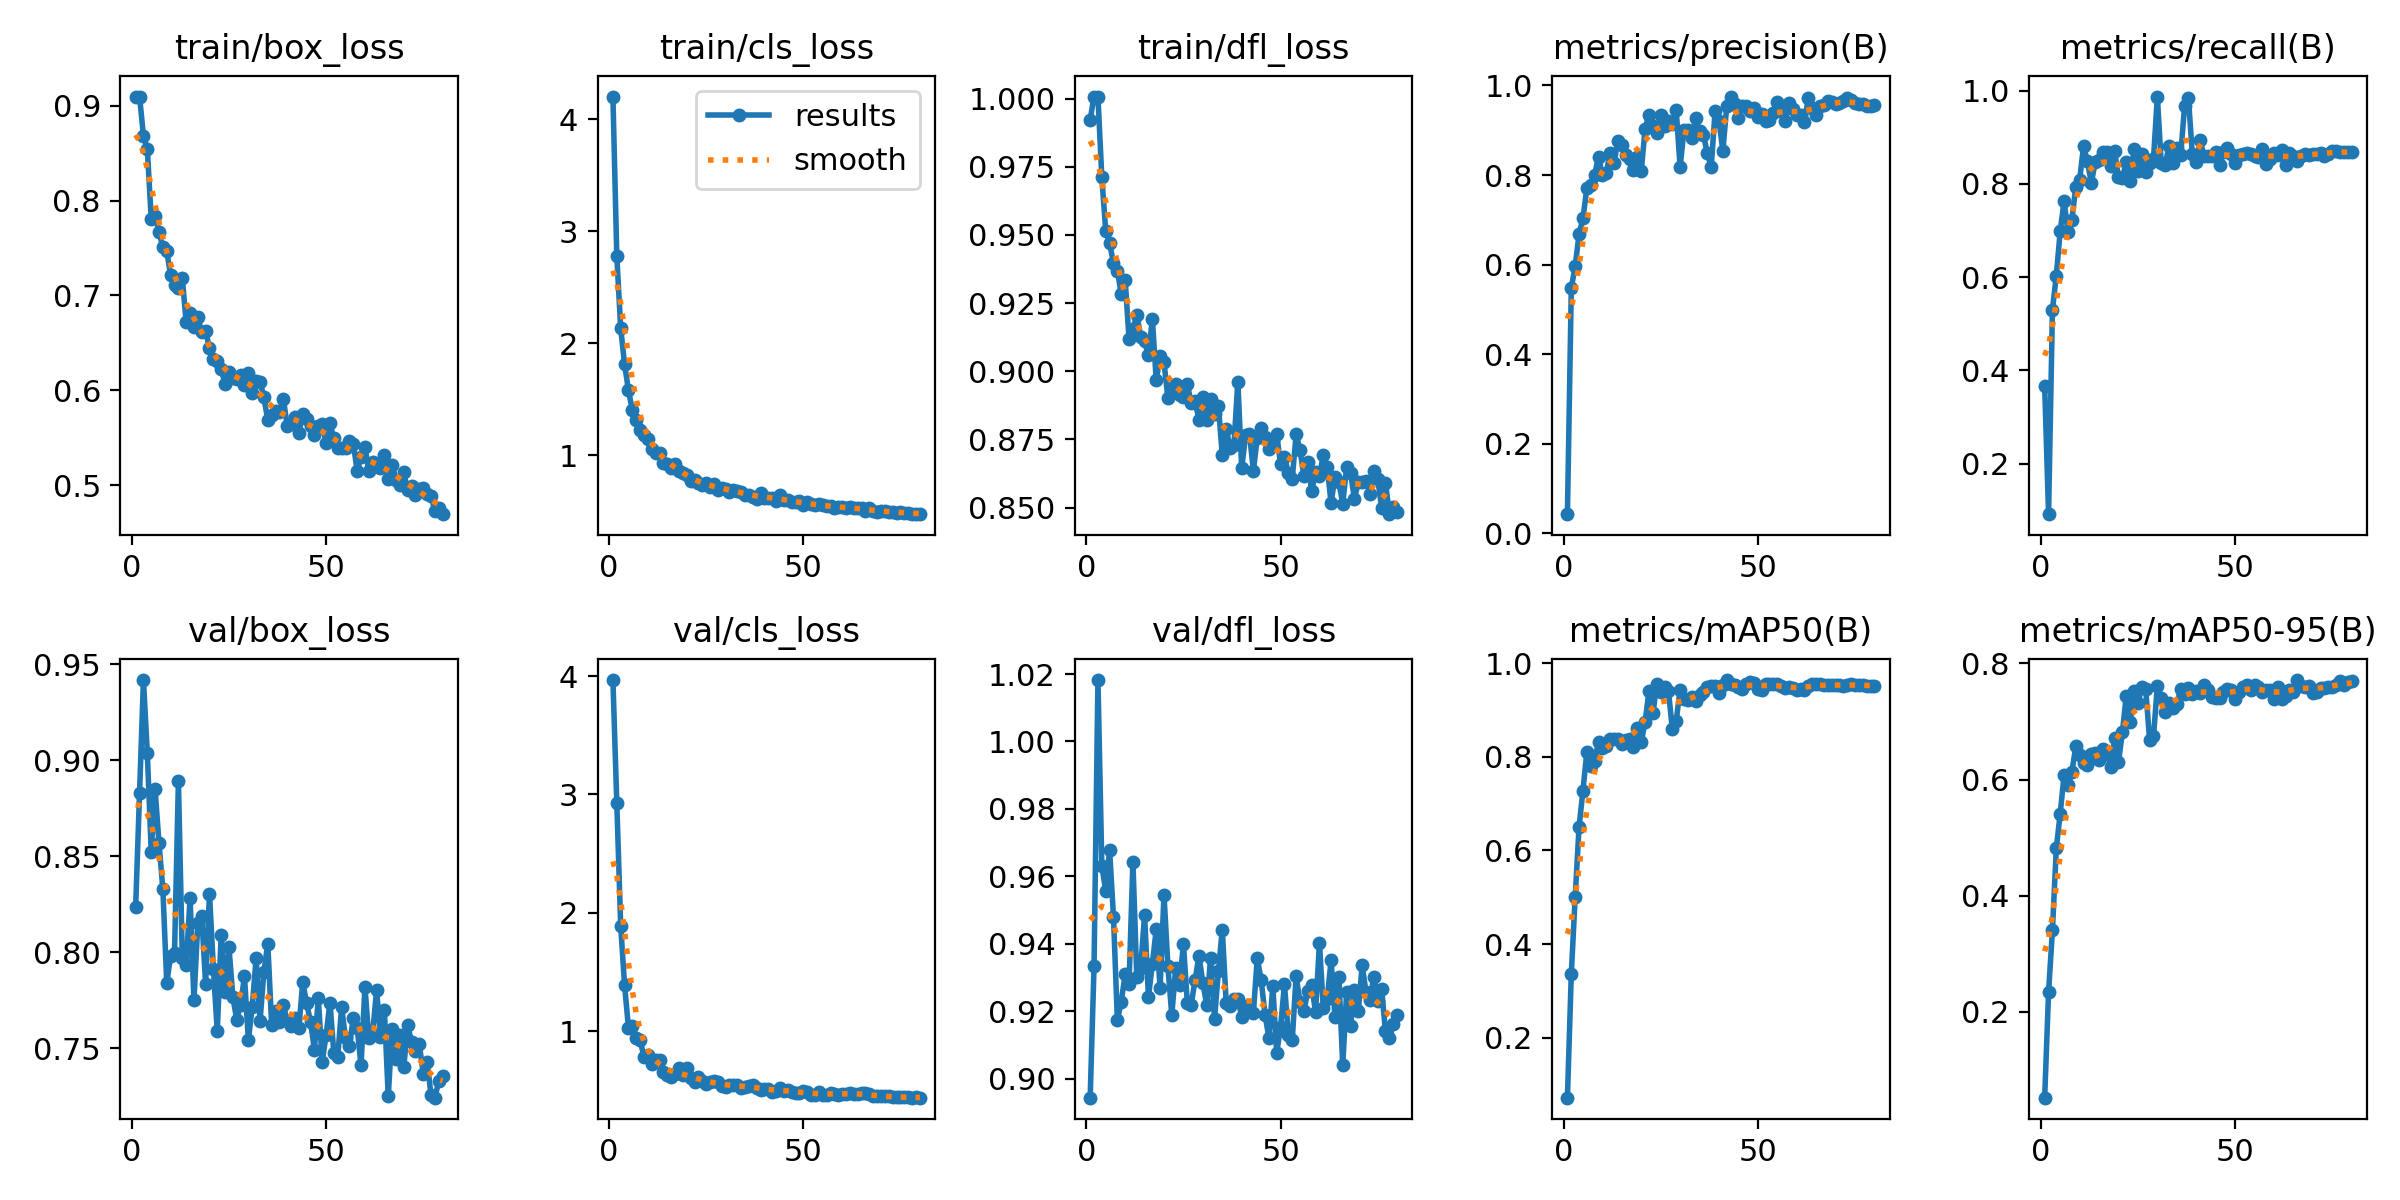

Source data for this figure (header and first rows):
epoch, time, train/box_loss, train/cls_loss, train/dfl_loss, metrics/precision(B), metrics/recall(B), metrics/mAP50(B), metrics/mAP50-95(B), val/box_loss, val/cls_loss, val/dfl_loss, lr/pg0, lr/pg1, lr/pg2
1, 2.319, 0.9093, 4.201, 0.9923, 0.04263, 0.3667, 0.07167, 0.0523, 0.8239, 3.967, 0.8944, 0.0001706, 0.0001706, 0.0001706
2, 4.448, 0.91, 2.778, 1.001, 0.5475, 0.09175, 0.3364, 0.234, 0.883, 2.925, 0.9334, 0.0003416, 0.0003416, 0.0003416
3, 6.628, 0.8683, 2.136, 1.001, 0.5967, 0.5302, 0.5009, 0.3408, 0.9417, 1.891, 1.018, 0.0005084, 0.0005084, 0.0005084
4, 8.792, 0.8545, 1.814, 0.9711, 0.6682, 0.6032, 0.6507, 0.4822, 0.9036, 1.389, 0.9632, 0.0005065, 0.0005065, 0.0005065
5, 10.95, 0.7813, 1.581, 0.9515, 0.7032, 0.6986, 0.7277, 0.5416, 0.8525, 1.029, 0.9557, 0.0005, 0.0005, 0.0005
6, 13.11, 0.784, 1.404, 0.947, 0.7705, 0.7629, 0.8102, 0.6085, 0.8849, 1.045, 0.9678, 0.0004935, 0.0004935, 0.0004935
7, 15.25, 0.7671, 1.312, 0.9396, 0.7786, 0.696, 0.781, 0.5902, 0.8569, 0.9463, 0.9481, 0.0004869, 0.0004869, 0.0004869
8, 17.39, 0.7511, 1.229, 0.9368, 0.8, 0.7228, 0.7914, 0.6127, 0.8329, 0.925, 0.9174, 0.0004804, 0.0004804, 0.0004804
9, 19.53, 0.7468, 1.184, 0.9284, 0.8413, 0.7923, 0.8316, 0.657, 0.784, 0.7803, 0.9229, 0.0004739, 0.0004739, 0.0004739
10, 21.72, 0.7212, 1.146, 0.9336, 0.7995, 0.8084, 0.8198, 0.6415, 0.7984, 0.7969, 0.9309, 0.0004674, 0.0004674, 0.0004674
11, 23.86, 0.7114, 1.062, 0.9119, 0.8049, 0.8805, 0.822, 0.6287, 0.7998, 0.7195, 0.928, 0.0004609, 0.0004609, 0.0004609
12, 25.98, 0.7084, 1.026, 0.9153, 0.8501, 0.8483, 0.838, 0.6257, 0.8893, 0.7592, 0.9643, 0.0004544, 0.0004544, 0.0004544
13, 28.13, 0.7181, 1.024, 0.9208, 0.8268, 0.8017, 0.8381, 0.6449, 0.7972, 0.7594, 0.93, 0.0004479, 0.0004479, 0.0004479
14, 30.37, 0.6717, 0.9349, 0.9127, 0.8761, 0.846, 0.8389, 0.6461, 0.7937, 0.6537, 0.9329, 0.0004414, 0.0004414, 0.0004414
15, 32.65, 0.6817, 0.9207, 0.911, 0.8674, 0.8515, 0.8276, 0.6345, 0.8281, 0.6305, 0.9485, 0.0004349, 0.0004349, 0.0004349
16, 34.8, 0.6665, 0.8882, 0.9058, 0.8443, 0.8681, 0.8355, 0.6526, 0.775, 0.6119, 0.9242, 0.0004284, 0.0004284, 0.0004284
17, 36.94, 0.6777, 0.9241, 0.9193, 0.8357, 0.8683, 0.838, 0.645, 0.8154, 0.6367, 0.934, 0.0004219, 0.0004219, 0.0004219
18, 39.06, 0.6611, 0.8653, 0.8967, 0.8112, 0.8389, 0.8207, 0.622, 0.8188, 0.6868, 0.9443, 0.0004153, 0.0004153, 0.0004153
19, 41.2, 0.6625, 0.847, 0.9055, 0.8409, 0.8695, 0.8613, 0.6722, 0.7836, 0.6265, 0.927, 0.0004088, 0.0004088, 0.0004088
20, 43.35, 0.6441, 0.8274, 0.9032, 0.8089, 0.8142, 0.8313, 0.6303, 0.8306, 0.6882, 0.9546, 0.0004023, 0.0004023, 0.0004023
21, 45.5, 0.6328, 0.7704, 0.8902, 0.9037, 0.8126, 0.8753, 0.6812, 0.7915, 0.6012, 0.9334, 0.0003958, 0.0003958, 0.0003958
22, 47.66, 0.6307, 0.7776, 0.8937, 0.935, 0.8465, 0.941, 0.7443, 0.759, 0.5742, 0.9188, 0.0003893, 0.0003893, 0.0003893
23, 49.79, 0.6227, 0.7567, 0.8952, 0.9104, 0.806, 0.8927, 0.6991, 0.8089, 0.6142, 0.9327, 0.0003828, 0.0003828, 0.0003828
24, 51.92, 0.6064, 0.7358, 0.8913, 0.8946, 0.8737, 0.9552, 0.7524, 0.7794, 0.575, 0.9279, 0.0003763, 0.0003763, 0.0003763
25, 54.05, 0.6192, 0.7539, 0.8907, 0.9345, 0.8267, 0.9393, 0.7313, 0.803, 0.5555, 0.94, 0.0003698, 0.0003698, 0.0003698
26, 56.19, 0.6132, 0.7201, 0.8953, 0.9092, 0.8642, 0.9482, 0.7592, 0.777, 0.5731, 0.9225, 0.0003633, 0.0003633, 0.0003633
27, 58.36, 0.6116, 0.7426, 0.8883, 0.9213, 0.8255, 0.9398, 0.7553, 0.7651, 0.5783, 0.9219, 0.0003568, 0.0003568, 0.0003568
28, 60.48, 0.616, 0.6965, 0.889, 0.914, 0.8444, 0.8598, 0.6689, 0.7726, 0.5664, 0.9293, 0.0003502, 0.0003502, 0.0003502
29, 62.61, 0.606, 0.7072, 0.8822, 0.9445, 0.8533, 0.8771, 0.6742, 0.7876, 0.5361, 0.9365, 0.0003437, 0.0003437, 0.0003437
30, 64.85, 0.6186, 0.7052, 0.8906, 0.8177, 0.987, 0.9437, 0.7613, 0.7544, 0.5299, 0.9283, 0.0003372, 0.0003372, 0.0003372
31, 67.1, 0.5975, 0.6771, 0.8822, 0.9011, 0.8436, 0.9243, 0.7397, 0.7718, 0.5414, 0.9218, 0.0003307, 0.0003307, 0.0003307
32, 69.24, 0.6101, 0.6942, 0.8899, 0.9, 0.84, 0.9207, 0.716, 0.797, 0.5494, 0.9358, 0.0003242, 0.0003242, 0.0003242
33, 71.38, 0.6089, 0.6863, 0.8842, 0.8837, 0.8815, 0.9284, 0.7314, 0.7642, 0.5467, 0.9177, 0.0003177, 0.0003177, 0.0003177
34, 73.54, 0.5925, 0.6733, 0.8873, 0.9268, 0.8455, 0.9195, 0.7229, 0.79, 0.5204, 0.9319, 0.0003112, 0.0003112, 0.0003112
35, 75.68, 0.5686, 0.6512, 0.8693, 0.8985, 0.8767, 0.9316, 0.7308, 0.8045, 0.5267, 0.9442, 0.0003047, 0.0003047, 0.0003047
36, 77.82, 0.5741, 0.6521, 0.879, 0.8897, 0.8613, 0.9378, 0.7553, 0.7621, 0.5407, 0.9225, 0.0002982, 0.0002982, 0.0002982
37, 80.03, 0.5786, 0.6313, 0.8719, 0.8488, 0.9657, 0.9483, 0.7473, 0.7695, 0.5441, 0.9216, 0.0002917, 0.0002917, 0.0002917
38, 82.19, 0.577, 0.6128, 0.8728, 0.818, 0.9829, 0.9513, 0.757, 0.7637, 0.522, 0.9237, 0.0002852, 0.0002852, 0.0002852
39, 84.32, 0.591, 0.662, 0.8962, 0.9419, 0.8638, 0.951, 0.748, 0.7725, 0.5022, 0.9237, 0.0002786, 0.0002786, 0.0002786
40, 86.46, 0.5627, 0.6223, 0.8645, 0.9214, 0.8465, 0.9366, 0.7526, 0.7646, 0.5137, 0.9184, 0.0002721, 0.0002721, 0.0002721
41, 88.59, 0.5645, 0.6204, 0.8765, 0.8539, 0.8929, 0.9543, 0.7491, 0.7619, 0.5106, 0.9215, 0.0002656, 0.0002656, 0.0002656
42, 90.72, 0.5721, 0.6245, 0.8771, 0.9534, 0.8601, 0.964, 0.7631, 0.7659, 0.4841, 0.9209, 0.0002591, 0.0002591, 0.0002591
43, 92.86, 0.5551, 0.5982, 0.8635, 0.9753, 0.8587, 0.9548, 0.755, 0.7609, 0.4953, 0.9195, 0.0002526, 0.0002526, 0.0002526
44, 95.01, 0.5754, 0.6467, 0.8756, 0.9597, 0.8603, 0.9534, 0.743, 0.7845, 0.5223, 0.9357, 0.0002461, 0.0002461, 0.0002461
45, 97.27, 0.5699, 0.6009, 0.8792, 0.9266, 0.8691, 0.9484, 0.7408, 0.7735, 0.4937, 0.9293, 0.0002396, 0.0002396, 0.0002396
46, 99.4, 0.5626, 0.6052, 0.8757, 0.9531, 0.8392, 0.9439, 0.7399, 0.7638, 0.5061, 0.919, 0.0002331, 0.0002331, 0.0002331
47, 101.5, 0.5524, 0.5851, 0.8714, 0.9543, 0.8683, 0.9557, 0.7516, 0.7495, 0.4895, 0.912, 0.0002266, 0.0002266, 0.0002266
48, 103.7, 0.5622, 0.5855, 0.8749, 0.9424, 0.8772, 0.9603, 0.7553, 0.7763, 0.4776, 0.9275, 0.0002201, 0.0002201, 0.0002201
49, 105.8, 0.5644, 0.592, 0.8769, 0.9502, 0.8639, 0.9569, 0.7548, 0.7431, 0.4797, 0.9076, 0.0002136, 0.0002136, 0.0002136
50, 107.9, 0.544, 0.5572, 0.866, 0.9299, 0.8443, 0.9457, 0.7388, 0.7569, 0.4917, 0.9154, 0.000207, 0.000207, 0.000207
51, 110.1, 0.565, 0.5842, 0.8686, 0.9355, 0.8614, 0.9435, 0.7504, 0.7738, 0.4833, 0.9279, 0.0002005, 0.0002005, 0.0002005
52, 112.2, 0.5491, 0.5639, 0.8628, 0.9218, 0.8635, 0.9554, 0.7598, 0.7477, 0.4616, 0.9131, 0.000194, 0.000194, 0.000194
53, 114.4, 0.5388, 0.5566, 0.8606, 0.9234, 0.8661, 0.9555, 0.763, 0.7456, 0.4649, 0.9113, 0.0001875, 0.0001875, 0.0001875
54, 116.6, 0.5387, 0.5703, 0.8768, 0.9392, 0.8634, 0.9548, 0.755, 0.7714, 0.4856, 0.9304, 0.000181, 0.000181, 0.000181
55, 118.7, 0.5387, 0.5574, 0.8712, 0.964, 0.8595, 0.9564, 0.7621, 0.7553, 0.4625, 0.9227, 0.0001745, 0.0001745, 0.0001745
56, 120.9, 0.5463, 0.5517, 0.8616, 0.9426, 0.8566, 0.9514, 0.76, 0.7511, 0.4622, 0.92, 0.000168, 0.000168, 0.000168
57, 123, 0.5437, 0.5467, 0.8668, 0.921, 0.8756, 0.9478, 0.7511, 0.7659, 0.4767, 0.9259, 0.0001615, 0.0001615, 0.0001615
58, 125.1, 0.5151, 0.5323, 0.856, 0.9616, 0.8434, 0.9496, 0.7548, 0.7609, 0.4693, 0.9277, 0.000155, 0.000155, 0.000155
59, 127.4, 0.5297, 0.537, 0.8631, 0.9483, 0.8523, 0.9466, 0.7534, 0.7412, 0.4645, 0.9197, 0.0001485, 0.0001485, 0.0001485
60, 129.5, 0.5399, 0.538, 0.8615, 0.9331, 0.8663, 0.9437, 0.7393, 0.7821, 0.4686, 0.9401, 0.000142, 0.000142, 0.000142
... 20 more rows
